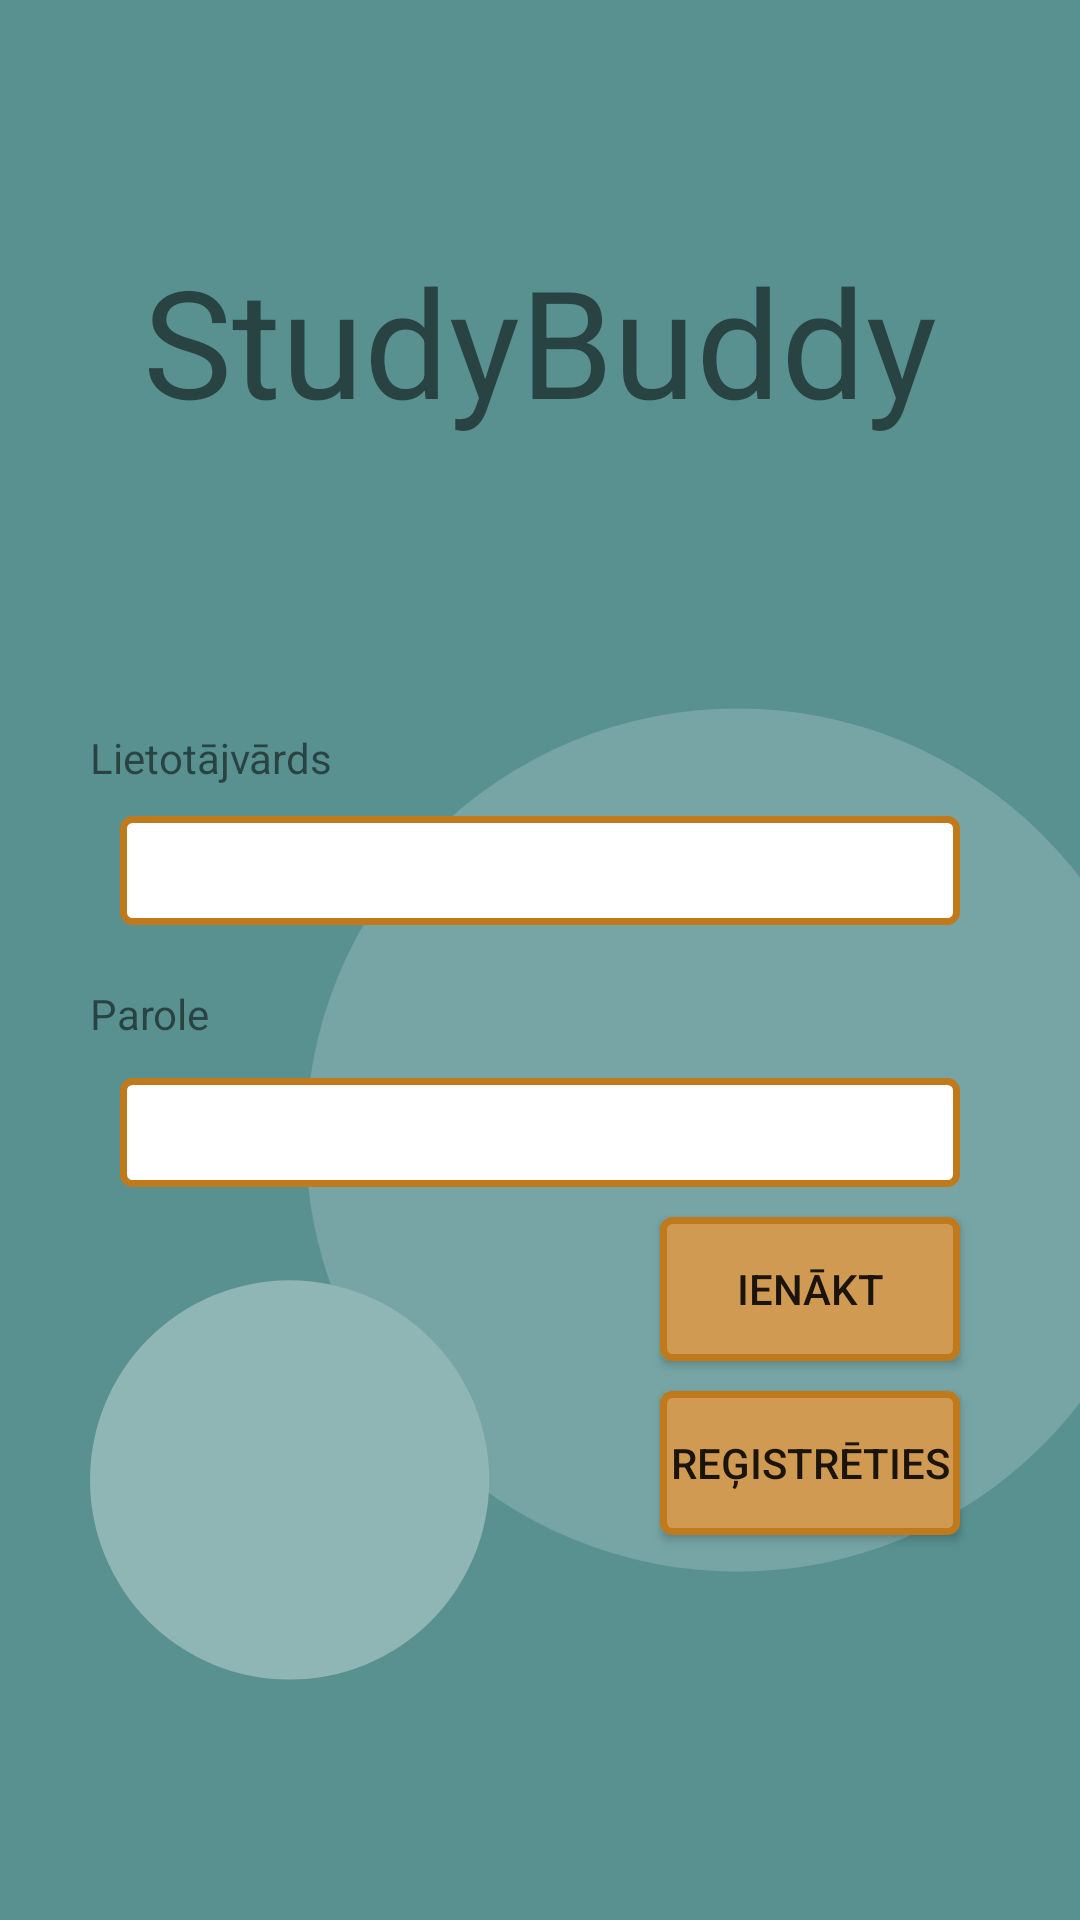

This screen was rendered from an Android layout file. Write that file and the resources it references.
<!-- AndroidManifest.xml: application theme Theme.StudyBuddy -->
<!-- res/layout/activity_log_in.xml -->
<?xml version="1.0" encoding="utf-8"?>
<RelativeLayout xmlns:android="http://schemas.android.com/apk/res/android"
    xmlns:app="http://schemas.android.com/apk/res-auto"
    xmlns:tools="http://schemas.android.com/tools"
    android:layout_width="match_parent"
    android:layout_height="match_parent"
    tools:context=".LogInActivity"
    android:background="@color/teal_100">

    <ImageView
        android:id="@+id/log_in_background"
        android:layout_width="502dp"
        android:layout_height="597dp"
        android:layout_marginEnd="-30dp"
        android:layout_marginStart="30dp"
        android:layout_marginTop="192dp"
        android:src="@drawable/log_in_background" />

    <Button
        android:id="@+id/log_in_button"
        android:layout_width="wrap_content"
        android:layout_height="wrap_content"
        android:background="@drawable/button_bg"
        app:backgroundTint="@null"
        android:text="Ienākt"
        android:layout_marginTop="10dp"
        android:layout_marginEnd="40dp"
        android:layout_below="@id/password_input"
        android:layout_alignParentEnd="true"/>

    <Button
        android:id="@+id/register_button"
        android:layout_width="wrap_content"
        android:layout_height="wrap_content"
        android:background="@drawable/button_bg"
        app:backgroundTint="@null"
        android:text="Reģistrēties"
        android:layout_marginTop="10dp"
        android:layout_marginHorizontal="40dp"
        android:layout_below="@id/log_in_button"
        android:layout_alignParentEnd="true" />

    <TextView
        android:id="@+id/email_title"
        android:layout_width="151dp"
        android:layout_height="24dp"
        android:layout_marginTop="90dp"
        android:layout_marginStart="30dp"
        android:text="Lietotājvārds"
        android:layout_below="@id/app_title"/>

    <EditText
        android:id="@+id/email_input"
        android:layout_width="match_parent"
        android:layout_height="wrap_content"
        android:inputType="textEmailAddress"
        android:background="@drawable/input_bg"
        android:textColor="@color/black"
        android:padding="6dp"
        android:layout_marginTop="5dp"
        android:layout_marginHorizontal="40dp"
        android:layout_below="@id/email_title"/>

    <EditText
        android:id="@+id/password_input"
        android:layout_width="match_parent"
        android:layout_height="wrap_content"
        android:inputType="textPassword"
        android:background="@drawable/input_bg"
        android:textColor="@color/black"
        android:padding="6dp"
        android:layout_marginTop="5dp"
        android:layout_marginHorizontal="40dp"
        android:layout_below="@id/password_title"/>

    <TextView
        android:id="@+id/password_title"
        android:layout_width="124dp"
        android:layout_height="26dp"
        android:text="Parole"
        android:layout_below="@id/email_input"
        android:layout_marginTop="20dp"
        android:layout_marginStart="30dp" />

    <TextView
        android:id="@+id/app_title"
        android:layout_width="396dp"
        android:layout_height="73dp"
        android:text="StudyBuddy"
        android:textAlignment="center"
        android:textSize="50dp"
        android:layout_centerHorizontal="true"
        android:layout_marginTop="80dp" />

</RelativeLayout>
<!-- resources referenced by this layout -->
<resources>
  <color name="black">#FF000000</color>
  <color name="teal_100">#599191</color>
  <!-- drawable button_bg (drawable) -->
  <?xml version="1.0" encoding="utf-8"?>
  <shape xmlns:android="http://schemas.android.com/apk/res/android"
      android:shape="rectangle">
      <corners android:radius="3dp" />
      <solid
          android:color="#D09A53"
      />
      <size
          android:width="100dp"
          android:height="20dp" />
      <stroke
          android:width="7px"
          android:color="#C0791B"
          android:strokeColor="#C0791B"
      />
  </shape>
  <!-- drawable input_bg (drawable) -->
  <?xml version="1.0" encoding="utf-8"?>
  <shape xmlns:android="http://schemas.android.com/apk/res/android"
      android:shape="rectangle">
      <corners android:radius="3dp" />
      <solid
          android:color="#fff"
      />
      <size
          android:width="100dp"
          android:height="30dp" />
      <stroke
          android:width="7px"
          android:color="#C0791B"
          android:strokeColor="#C0791B"
      />
  </shape>
  <!-- drawable log_in_background (drawable) -->
  <?xml version="1.0" encoding="utf-8"?>
  <layer-list xmlns:android="http://schemas.android.com/apk/res/android">
      <item>
          <shape android:shape="rectangle">
              <size
                  android:width="1000dp"
                  android:height="1000dp"/>
          </shape>
      </item>
      <item
          android:left="200dp"
          android:bottom="200dp">
          <shape android:shape="oval">
              <solid android:color="@color/teal_50" />
          </shape>
      </item>
      <item
          android:right="630dp"
          android:top="530dp"
          android:bottom="100dp"
          >
          <shape android:shape="oval">
              <solid android:color="@color/teal_10" />
          </shape>
      </item>
  </layer-list>
  <style name="Theme.StudyBuddy" parent="Theme.MaterialComponents.DayNight.DarkActionBar">
          
          <item name="colorPrimary">@color/purple_500</item>
          <item name="colorPrimaryVariant">@color/purple_700</item>
          <item name="colorOnPrimary">@color/white</item>
          
          <item name="colorSecondary">@color/teal_200</item>
          <item name="colorSecondaryVariant">@color/teal_700</item>
          <item name="colorOnSecondary">@color/black</item>
          
          <item name="android:statusBarColor">?attr/colorPrimaryVariant</item>
          
      </style>
  <color name="teal_50">#77A5A5</color>
  <color name="teal_10">#90B5B5</color>
  <color name="white">#FFFFFFFF</color>
  <!-- not gathered from this repository: default colours our renderer supplied (Android Studio template values) -->
  <color name="purple_500">#FF6200EE</color>
  <color name="purple_700">#FF3700B3</color>
  <color name="teal_200">#FF03DAC5</color>
  <color name="teal_700">#FF018786</color>
</resources>
